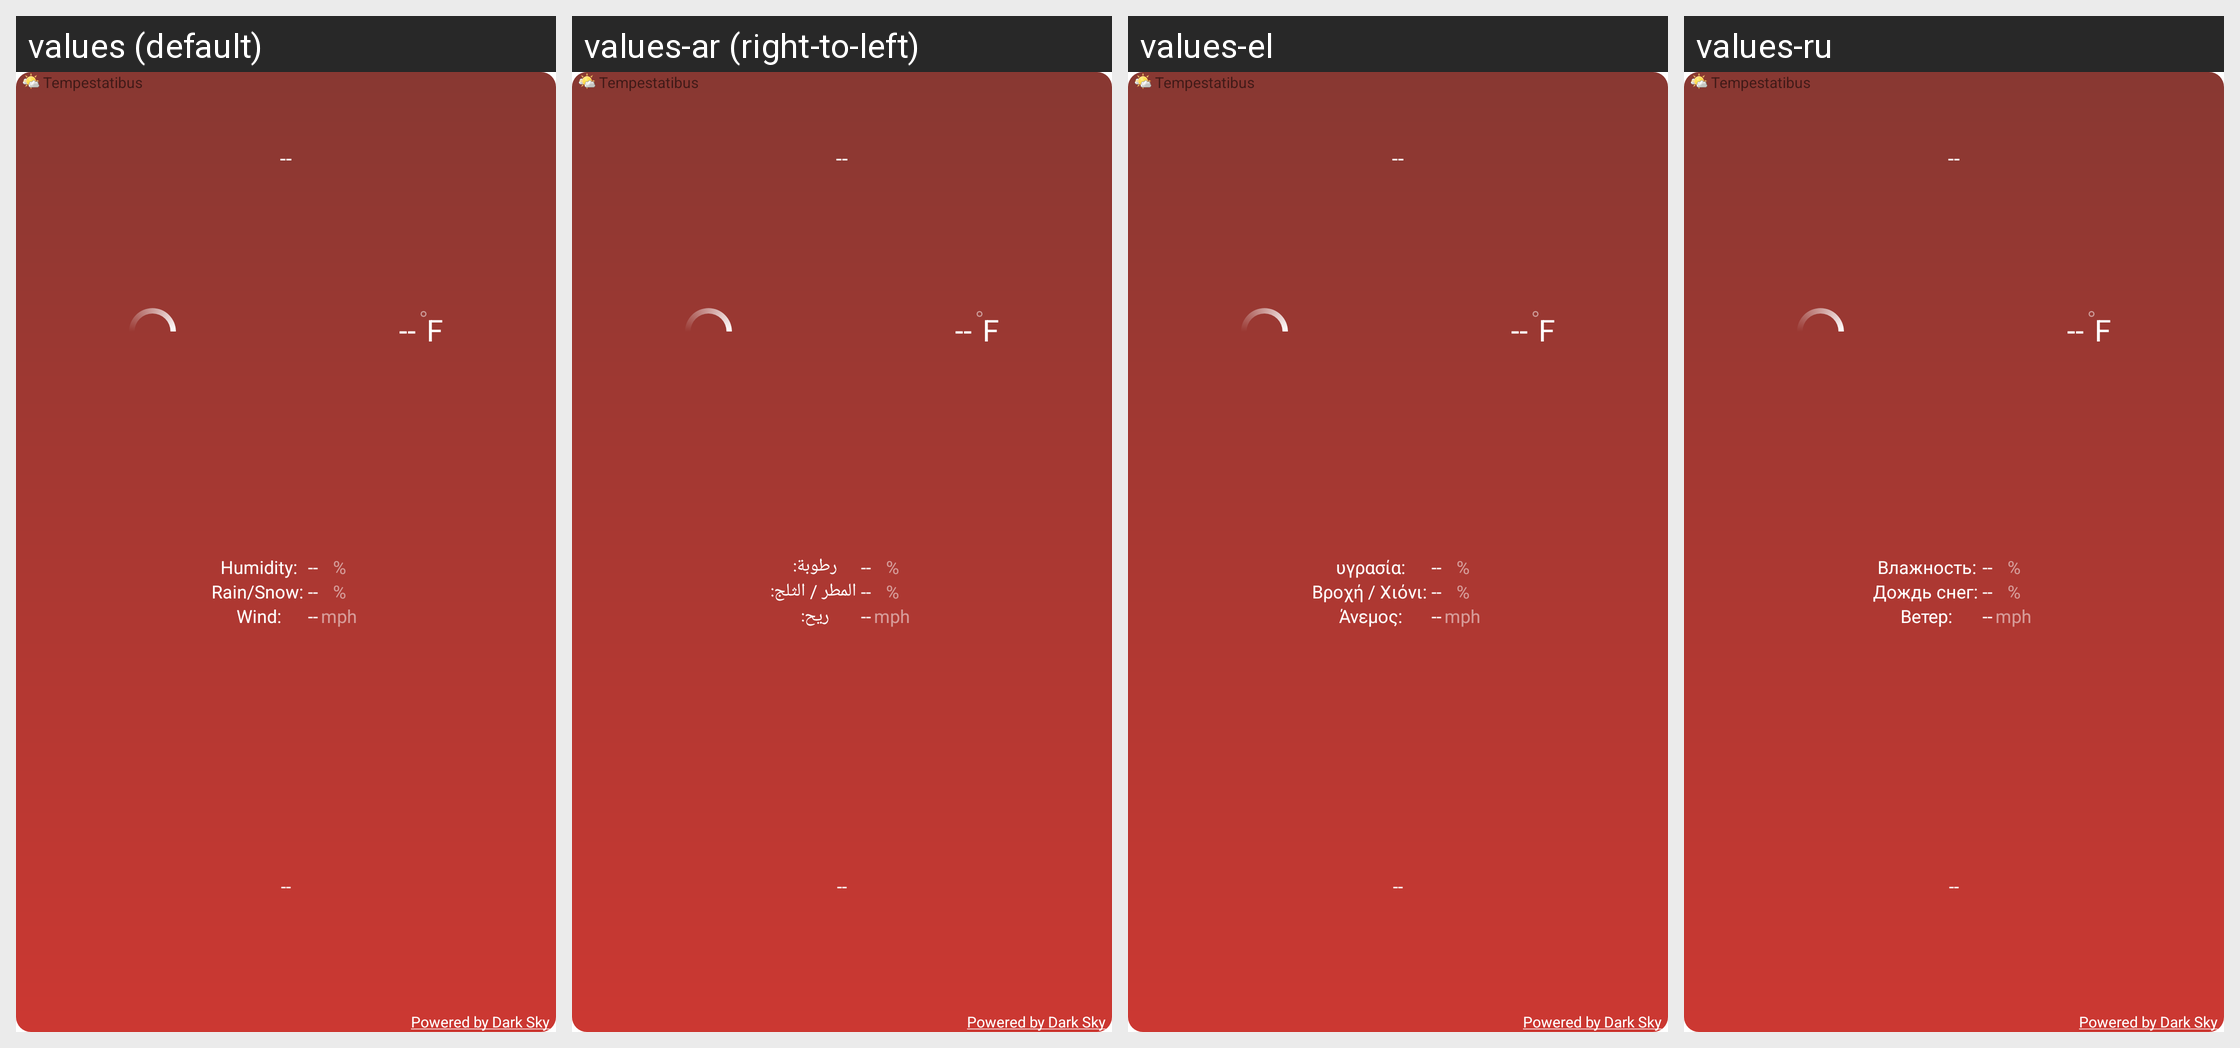

Strings drawn on this Android screen and how each of the app's shown locales translates them:
Android screen res/layout/summer_3x2_widget_layout.xml rendered under 4 locales, left to right: values (default), values-ar (right-to-left), values-el, values-ru. Device: Nexus 5 (rendered at 1080×1920; each locale shown at half size, 540×960, under a caption strip naming it); theme Theme.MaterialComponents.DayNight.NoActionBar.
Other locales in the repository, not shown: values-bs, values-de, values-es, values-fr, values-hr, values-it, values-nl, values-pl, values-pt, values-sk, values-sv, values-tr, values-uk, values-zh, values-zh-rCN, values-zh-rTW.
Strings drawn on this screen, with the default value and each locale's value (text and hints the layout hard-codes, and strings that could not be matched under every locale, appear in the picture but are not listed):

app_name
  values: Tempestatibus
  values-ar: Tempestatibus  [not translated; the default value is used]
  values-el: Tempestatibus  [not translated; the default value is used]
  values-ru: Tempestatibus  [not translated; the default value is used]

powered_by_forecast
  values: Powered by Dark Sky
  values-ar: Powered by Dark Sky  [not translated; the default value is used]
  values-el: Powered by Dark Sky  [not translated; the default value is used]
  values-ru: Powered by Dark Sky  [not translated; the default value is used]

empty_two_digit_number
  values: --
  values-ar: --  [not translated; the default value is used]
  values-el: --  [not translated; the default value is used]
  values-ru: --  [not translated; the default value is used]

us_units_fahrenheit
  values: F
  values-ar: F  [not translated; the default value is used]
  values-el: F  [not translated; the default value is used]
  values-ru: F  [not translated; the default value is used]

first_widget_humidity_label
  values: Humidity:
  values-ar: رطوبة:
  values-el: υγρασία:
  values-ru: Влажность:

first_widget_precipitation_probability_label
  values: Rain/Snow:
  values-ar: المطر / الثلج:
  values-el: Βροχή / Χιόνι:
  values-ru: Дождь снег:

first_widget_wind_speed_label
  values: Wind:
  values-ar: ريح:
  values-el: Άνεμος:
  values-ru: Ветер:

percent_symbol
  values: %
  values-ar: %  [not translated; the default value is used]
  values-el: %  [not translated; the default value is used]
  values-ru: %  [not translated; the default value is used]

us_units_miles_per_hour
  values: mph
  values-ar: mph  [not translated; the default value is used]
  values-el: mph  [not translated; the default value is used]
  values-ru: mph  [not translated; the default value is used]
